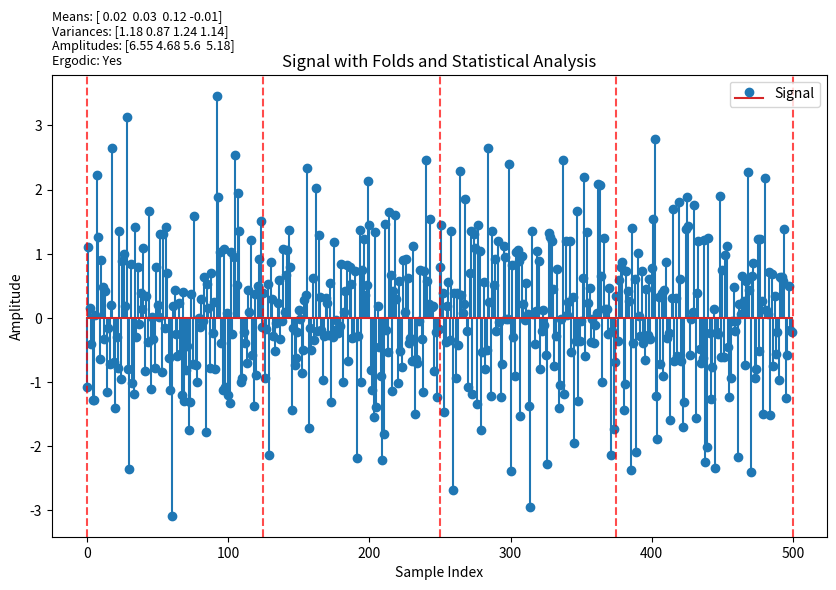

Generate this figure with matplotlib:
import numpy as np
import matplotlib.pyplot as plt

def check_ergodicity(S, k, tol):
    """
    The method i'll be doing it's the following
    1 - Split the signal S into K equal-sized subsets (folds)
    2 -  For each fold i from 1 to K:
        2.1 - Calculate mean
        2.2 - Calculate variance
        2.3 - Calculate amplitude
        2.4 - Store results of the fold
    3 - For statistical check that is in the accepted tolerance
    """
    # Step 1: Split the signal into K equal-sized subsets
    subsets = np.array_split(S, k)
    
    means = []
    variances = []
    amplitudes = []
    
    # Step 2: Process each subset
    for subset in subsets:
        # 2.1 Calculate mean
        mean = np.mean(subset)
        means.append(mean)
        
        # 2.2 Calculate variance
        variance = np.var(subset)
        variances.append(variance)
        
        # 2.3 Calculate amplitude (max - min)
        amplitude = np.max(subset) - np.min(subset)
        amplitudes.append(amplitude)
    
    # Step 3: Check if the statistics are within the tolerance
    mean_diff = np.max(means) - np.min(means)
    variance_diff = np.max(variances) - np.min(variances)
    # amplitude_diff = np.max(amplitudes) - np.min(amplitudes)
    
    if mean_diff <= tol and variance_diff <= tol:
        return True, means, variances, amplitudes  # Signal is ergodic
    else:
        return False, means, variances, amplitudes  # Signal is not ergodic


N = 500  # Number of samples
signal = np.random.normal(loc=0, scale=1, size=N)  # Mean=0, Std Dev=1
k = 4  # Number of folds
tol = 0.5  # Tolerance

# Check ergodicity
is_ergodic, means, variances, amplitudes = check_ergodicity(signal, k, tol)

# Plot the signal
plt.figure(figsize=(10, 6))
plt.stem(signal, label="Signal")
plt.title("Signal with Folds and Statistical Analysis")
plt.xlabel("Sample Index")
plt.ylabel("Amplitude")

# Add vertical lines for folds
fold_indices = np.linspace(0, N, k + 1, dtype=int)
for idx in fold_indices:
    plt.axvline(x=idx, color='red', linestyle='--', alpha=0.7)

# Add text at the bottom with statistics and ergodicity result
stats_text = (
    f"Means: {np.round(means, 2)}\n"
    f"Variances: {np.round(variances, 2)}\n"
    f"Amplitudes: {np.round(amplitudes, 2)}\n"
    f"Ergodic: {'Yes' if is_ergodic else 'No'}"
)
print(stats_text);
plt.figtext(0.125,0.9, stats_text, wrap=True, horizontalalignment='left', fontsize=9)

plt.legend()
plt.show()


